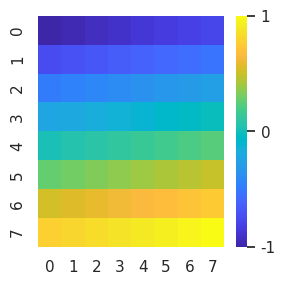

Here is the Python script that generated this plot:
from matplotlib.colors import LinearSegmentedColormap


# cm_data = [[0.2081, 0.1663, 0.5292], [0.2116238095, 0.1897809524, 0.5776761905], 
#  [0.212252381, 0.2137714286, 0.6269714286], [0.2081, 0.2386, 0.6770857143], 
#  [0.1959047619, 0.2644571429, 0.7279], [0.1707285714, 0.2919380952, 
#   0.779247619], [0.1252714286, 0.3242428571, 0.8302714286], 
#  [0.0591333333, 0.3598333333, 0.8683333333], [0.0116952381, 0.3875095238, 
#   0.8819571429], [0.0059571429, 0.4086142857, 0.8828428571], 
#  [0.0165142857, 0.4266, 0.8786333333], [0.032852381, 0.4430428571, 
#   0.8719571429], [0.0498142857, 0.4585714286, 0.8640571429], 
#  [0.0629333333, 0.4736904762, 0.8554380952], [0.0722666667, 0.4886666667, 
#   0.8467], [0.0779428571, 0.5039857143, 0.8383714286], 
#  [0.079347619, 0.5200238095, 0.8311809524], [0.0749428571, 0.5375428571, 
#   0.8262714286], [0.0640571429, 0.5569857143, 0.8239571429], 
#  [0.0487714286, 0.5772238095, 0.8228285714], [0.0343428571, 0.5965809524, 
#   0.819852381], [0.0265, 0.6137, 0.8135], [0.0238904762, 0.6286619048, 
#   0.8037619048], [0.0230904762, 0.6417857143, 0.7912666667], 
#  [0.0227714286, 0.6534857143, 0.7767571429], [0.0266619048, 0.6641952381, 
#   0.7607190476], [0.0383714286, 0.6742714286, 0.743552381], 
#  [0.0589714286, 0.6837571429, 0.7253857143], 
#  [0.0843, 0.6928333333, 0.7061666667], [0.1132952381, 0.7015, 0.6858571429], 
#  [0.1452714286, 0.7097571429, 0.6646285714], [0.1801333333, 0.7176571429, 
#   0.6424333333], [0.2178285714, 0.7250428571, 0.6192619048], 
#  [0.2586428571, 0.7317142857, 0.5954285714], [0.3021714286, 0.7376047619, 
#   0.5711857143], [0.3481666667, 0.7424333333, 0.5472666667], 
#  [0.3952571429, 0.7459, 0.5244428571], [0.4420095238, 0.7480809524, 
#   0.5033142857], [0.4871238095, 0.7490619048, 0.4839761905], 
#  [0.5300285714, 0.7491142857, 0.4661142857], [0.5708571429, 0.7485190476, 
#   0.4493904762], [0.609852381, 0.7473142857, 0.4336857143], 
#  [0.6473, 0.7456, 0.4188], [0.6834190476, 0.7434761905, 0.4044333333], 
#  [0.7184095238, 0.7411333333, 0.3904761905], 
#  [0.7524857143, 0.7384, 0.3768142857], [0.7858428571, 0.7355666667, 
#   0.3632714286], [0.8185047619, 0.7327333333, 0.3497904762], 
#  [0.8506571429, 0.7299, 0.3360285714], [0.8824333333, 0.7274333333, 0.3217], 
#  [0.9139333333, 0.7257857143, 0.3062761905], [0.9449571429, 0.7261142857, 
#   0.2886428571], [0.9738952381, 0.7313952381, 0.266647619], 
#  [0.9937714286, 0.7454571429, 0.240347619], [0.9990428571, 0.7653142857, 
#   0.2164142857], [0.9955333333, 0.7860571429, 0.196652381], 
#  [0.988, 0.8066, 0.1793666667], [0.9788571429, 0.8271428571, 0.1633142857], 
#  [0.9697, 0.8481380952, 0.147452381], [0.9625857143, 0.8705142857, 0.1309], 
#  [0.9588714286, 0.8949, 0.1132428571], [0.9598238095, 0.9218333333, 
#   0.0948380952], [0.9661, 0.9514428571, 0.0755333333], 
#  [0.9763, 0.9831, 0.0538]]

cm_data = [[0.2422, 0.1504, 0.6603],
[0.2444, 0.1534, 0.6728],
[0.2464, 0.1569, 0.6847],
[0.2484, 0.1607, 0.6961],
[0.2503, 0.1648, 0.7071],
[0.2522, 0.1689, 0.7179],
[0.254, 0.1732, 0.7286],
[0.2558, 0.1773, 0.7393],
[0.2576, 0.1814, 0.7501],
[0.2594, 0.1854, 0.761],
[0.2611, 0.1893, 0.7719],
[0.2628, 0.1932, 0.7828],
[0.2645, 0.1972, 0.7937],
[0.2661, 0.2011, 0.8043],
[0.2676, 0.2052, 0.8148],
[0.2691, 0.2094, 0.8249],
[0.2704, 0.2138, 0.8346],
[0.2717, 0.2184, 0.8439],
[0.2729, 0.2231, 0.8528],
[0.274, 0.228, 0.8612],
[0.2749, 0.233, 0.8692],
[0.2758, 0.2382, 0.8767],
[0.2766, 0.2435, 0.884],
[0.2774, 0.2489, 0.8908],
[0.2781, 0.2543, 0.8973],
[0.2788, 0.2598, 0.9035],
[0.2794, 0.2653, 0.9094],
[0.2798, 0.2708, 0.915],
[0.2802, 0.2764, 0.9204],
[0.2806, 0.2819, 0.9255],
[0.2809, 0.2875, 0.9305],
[0.2811, 0.293, 0.9352],
[0.2813, 0.2985, 0.9397],
[0.2814, 0.304, 0.9441],
[0.2814, 0.3095, 0.9483],
[0.2813, 0.315, 0.9524],
[0.2811, 0.3204, 0.9563],
[0.2809, 0.3259, 0.96],
[0.2807, 0.3313, 0.9636],
[0.2803, 0.3367, 0.967],
[0.2798, 0.3421, 0.9702],
[0.2791, 0.3475, 0.9733],
[0.2784, 0.3529, 0.9763],
[0.2776, 0.3583, 0.9791],
[0.2766, 0.3638, 0.9817],
[0.2754, 0.3693, 0.984],
[0.2741, 0.3748, 0.9862],
[0.2726, 0.3804, 0.9881],
[0.271, 0.386, 0.9898],
[0.2691, 0.3916, 0.9912],
[0.267, 0.3973, 0.9924],
[0.2647, 0.403, 0.9935],
[0.2621, 0.4088, 0.9946],
[0.2591, 0.4145, 0.9955],
[0.2556, 0.4203, 0.9965],
[0.2517, 0.4261, 0.9974],
[0.2473, 0.4319, 0.9983],
[0.2424, 0.4378, 0.9991],
[0.2369, 0.4437, 0.9996],
[0.2311, 0.4497, 0.9995],
[0.225, 0.4559, 0.9985],
[0.2189, 0.462, 0.9968],
[0.2128, 0.4682, 0.9948],
[0.2066, 0.4743, 0.9926],
[0.2006, 0.4803, 0.9906],
[0.195, 0.4861, 0.9887],
[0.1903, 0.4919, 0.9867],
[0.1869, 0.4975, 0.9844],
[0.1847, 0.503, 0.9819],
[0.1831, 0.5084, 0.9793],
[0.1818, 0.5138, 0.9766],
[0.1806, 0.5191, 0.9738],
[0.1795, 0.5244, 0.9709],
[0.1785, 0.5296, 0.9677],
[0.1778, 0.5349, 0.9641],
[0.1773, 0.5401, 0.9602],
[0.1768, 0.5452, 0.956],
[0.1764, 0.5504, 0.9516],
[0.1755, 0.5554, 0.9473],
[0.174, 0.5605, 0.9432],
[0.1716, 0.5655, 0.9393],
[0.1686, 0.5705, 0.9357],
[0.1649, 0.5755, 0.9323],
[0.161, 0.5805, 0.9289],
[0.1573, 0.5854, 0.9254],
[0.154, 0.5902, 0.9218],
[0.1513, 0.595, 0.9182],
[0.1492, 0.5997, 0.9147],
[0.1475, 0.6043, 0.9113],
[0.1461, 0.6089, 0.908],
[0.1446, 0.6135, 0.905],
[0.1429, 0.618, 0.9022],
[0.1408, 0.6226, 0.8998],
[0.1383, 0.6272, 0.8975],
[0.1354, 0.6317, 0.8953],
[0.1321, 0.6363, 0.8932],
[0.1288, 0.6408, 0.891],
[0.1253, 0.6453, 0.8887],
[0.1219, 0.6497, 0.8862],
[0.1185, 0.6541, 0.8834],
[0.1152, 0.6584, 0.8804],
[0.1119, 0.6627, 0.877],
[0.1085, 0.6669, 0.8734],
[0.1048, 0.671, 0.8695],
[0.1009, 0.675, 0.8653],
[0.0964, 0.6789, 0.8609],
[0.0914, 0.6828, 0.8562],
[0.0855, 0.6865, 0.8513],
[0.0789, 0.6902, 0.8462],
[0.0713, 0.6938, 0.8409],
[0.0628, 0.6972, 0.8355],
[0.0535, 0.7006, 0.8299],
[0.0433, 0.7039, 0.8242],
[0.0328, 0.7071, 0.8183],
[0.0234, 0.7103, 0.8124],
[0.0155, 0.7133, 0.8064],
[0.0091, 0.7163, 0.8003],
[0.0046, 0.7192, 0.7941],
[0.0019, 0.722, 0.7878],
[0.0009, 0.7248, 0.7815],
[0.0018, 0.7275, 0.7752],
[0.0046, 0.7301, 0.7688],
[0.0094, 0.7327, 0.7623],
[0.0162, 0.7352, 0.7558],
[0.0253, 0.7376, 0.7492],
[0.0369, 0.74, 0.7426],
[0.0504, 0.7423, 0.7359],
[0.0638, 0.7446, 0.7292],
[0.077, 0.7468, 0.7224],
[0.0899, 0.7489, 0.7156],
[0.1023, 0.751, 0.7088],
[0.1141, 0.7531, 0.7019],
[0.1252, 0.7552, 0.695],
[0.1354, 0.7572, 0.6881],
[0.1448, 0.7593, 0.6812],
[0.1532, 0.7614, 0.6741],
[0.1609, 0.7635, 0.6671],
[0.1678, 0.7656, 0.6599],
[0.1741, 0.7678, 0.6527],
[0.1799, 0.7699, 0.6454],
[0.1853, 0.7721, 0.6379],
[0.1905, 0.7743, 0.6303],
[0.1954, 0.7765, 0.6225],
[0.2003, 0.7787, 0.6146],
[0.2061, 0.7808, 0.6065],
[0.2118, 0.7828, 0.5983],
[0.2178, 0.7849, 0.5899],
[0.2244, 0.7869, 0.5813],
[0.2318, 0.7887, 0.5725],
[0.2401, 0.7905, 0.5636],
[0.2491, 0.7922, 0.5546],
[0.2589, 0.7937, 0.5454],
[0.2695, 0.7951, 0.536],
[0.2809, 0.7964, 0.5266],
[0.2929, 0.7975, 0.517],
[0.3052, 0.7985, 0.5074],
[0.3176, 0.7994, 0.4975],
[0.3301, 0.8002, 0.4876],
[0.3424, 0.8009, 0.4774],
[0.3548, 0.8016, 0.4669],
[0.3671, 0.8021, 0.4563],
[0.3795, 0.8026, 0.4454],
[0.3921, 0.8029, 0.4344],
[0.405, 0.8031, 0.4233],
[0.4184, 0.803, 0.4122],
[0.4322, 0.8028, 0.4013],
[0.4463, 0.8024, 0.3904],
[0.4608, 0.8018, 0.3797],
[0.4753, 0.8011, 0.3691],
[0.4899, 0.8002, 0.3586],
[0.5044, 0.7993, 0.348],
[0.5187, 0.7982, 0.3374],
[0.5329, 0.797, 0.3267],
[0.547, 0.7957, 0.3159],
[0.5609, 0.7943, 0.305],
[0.5748, 0.7929, 0.2941],
[0.5886, 0.7913, 0.2833],
[0.6024, 0.7896, 0.2726],
[0.6161, 0.7878, 0.2622],
[0.6297, 0.7859, 0.2521],
[0.6433, 0.7839, 0.2423],
[0.6567, 0.7818, 0.2329],
[0.6701, 0.7796, 0.2239],
[0.6833, 0.7773, 0.2155],
[0.6963, 0.775, 0.2075],
[0.7091, 0.7727, 0.1998],
[0.7218, 0.7703, 0.1924],
[0.7344, 0.7679, 0.1852],
[0.7468, 0.7654, 0.1782],
[0.759, 0.7629, 0.1717],
[0.771, 0.7604, 0.1658],
[0.7829, 0.7579, 0.1608],
[0.7945, 0.7554, 0.157],
[0.806, 0.7529, 0.1546],
[0.8172, 0.7505, 0.1535],
[0.8281, 0.7481, 0.1536],
[0.8389, 0.7457, 0.1546],
[0.8495, 0.7435, 0.1564],
[0.86, 0.7413, 0.1587],
[0.8703, 0.7392, 0.1615],
[0.8804, 0.7372, 0.165],
[0.8903, 0.7353, 0.1695],
[0.9, 0.7336, 0.1749],
[0.9093, 0.7321, 0.1815],
[0.9184, 0.7308, 0.189],
[0.9272, 0.7298, 0.1973],
[0.9357, 0.729, 0.2061],
[0.944, 0.7285, 0.2151],
[0.9523, 0.7284, 0.2237],
[0.9606, 0.7285, 0.2312],
[0.9689, 0.7292, 0.2373],
[0.977, 0.7304, 0.2418],
[0.9842, 0.733, 0.2446],
[0.99, 0.7365, 0.2429],
[0.9946, 0.7407, 0.2394],
[0.9966, 0.7458, 0.2351],
[0.9971, 0.7513, 0.2309],
[0.9972, 0.7569, 0.2267],
[0.9971, 0.7626, 0.2224],
[0.9969, 0.7683, 0.2181],
[0.9966, 0.774, 0.2138],
[0.9962, 0.7798, 0.2095],
[0.9957, 0.7856, 0.2053],
[0.9949, 0.7915, 0.2012],
[0.9938, 0.7974, 0.1974],
[0.9923, 0.8034, 0.1939],
[0.9906, 0.8095, 0.1906],
[0.9885, 0.8156, 0.1875],
[0.9861, 0.8218, 0.1846],
[0.9835, 0.828, 0.1817],
[0.9807, 0.8342, 0.1787],
[0.9778, 0.8404, 0.1757],
[0.9748, 0.8467, 0.1726],
[0.972, 0.8529, 0.1695],
[0.9694, 0.8591, 0.1665],
[0.9671, 0.8654, 0.1636],
[0.9651, 0.8716, 0.1608],
[0.9634, 0.8778, 0.1582],
[0.9619, 0.884, 0.1557],
[0.9608, 0.8902, 0.1532],
[0.9601, 0.8963, 0.1507],
[0.9596, 0.9023, 0.148],
[0.9595, 0.9084, 0.145],
[0.9597, 0.9143, 0.1418],
[0.9601, 0.9203, 0.1382],
[0.9608, 0.9262, 0.1344],
[0.9618, 0.932, 0.1304],
[0.9629, 0.9379, 0.1261],
[0.9642, 0.9437, 0.1216],
[0.9657, 0.9494, 0.1168],
[0.9674, 0.9552, 0.1116],
[0.9692, 0.9609, 0.1061],
[0.9711, 0.9667, 0.1001],
[0.973, 0.9724, 0.0938],
[0.9749, 0.9782, 0.0872],
[0.9769, 0.9839, 0.0805]]

def get_rgb_value(p_value):
    n = len(cm_data)-1
    pos = int(round(p_value*n))
    return cm_data[pos]


if __name__ == "__main__":
    import matplotlib.pyplot as plt
    import numpy as np
    parula_map = LinearSegmentedColormap.from_list('parula', cm_data)
    # For use of "viscm view"
    test_cm = parula_map

    import seaborn as sns
    sns.set()
    plt.figure(figsize=(3,3))
    sns.heatmap(np.linspace(-1,1,64).reshape([8,8]),cmap=parula_map,cbar_kws=dict(ticks=[-1, 0, 1]))
    # try:
    #     from viscm import viscm
    #     viscm(parula_map)
    # except ImportError:
    #     print("viscm not found, falling back on simple display")
    #     plt.imshow(np.linspace(0, 100, 256)[None, :], aspect='auto',
    #                cmap=parula_map)
    plt.savefig("cmap.png")